Run: headless pygame with SDL's dummy video driver; simulated clock (each Clock.tick advances the game by its frame time, no real sleeping); random seed 0; keys injected as events and as key.get_pressed() state; no mouse input.
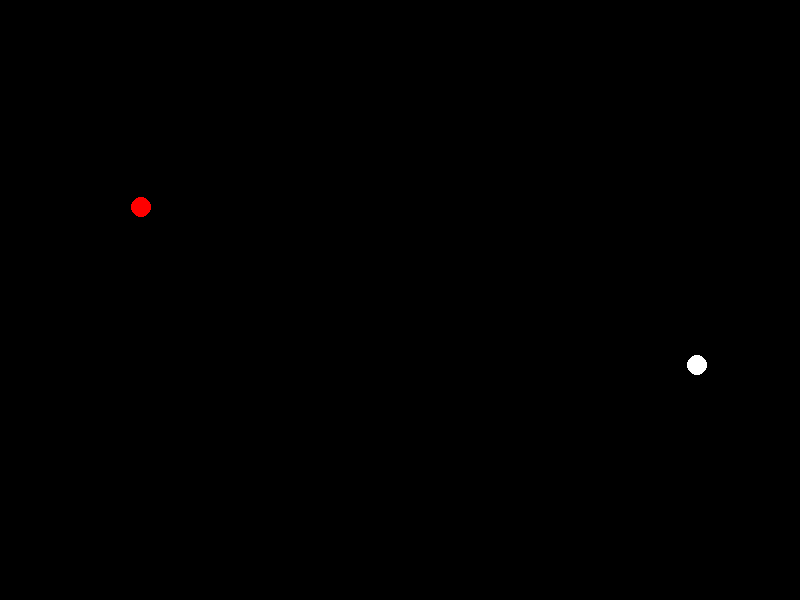
Frame 1 of 4 · flips 1–60 · no input
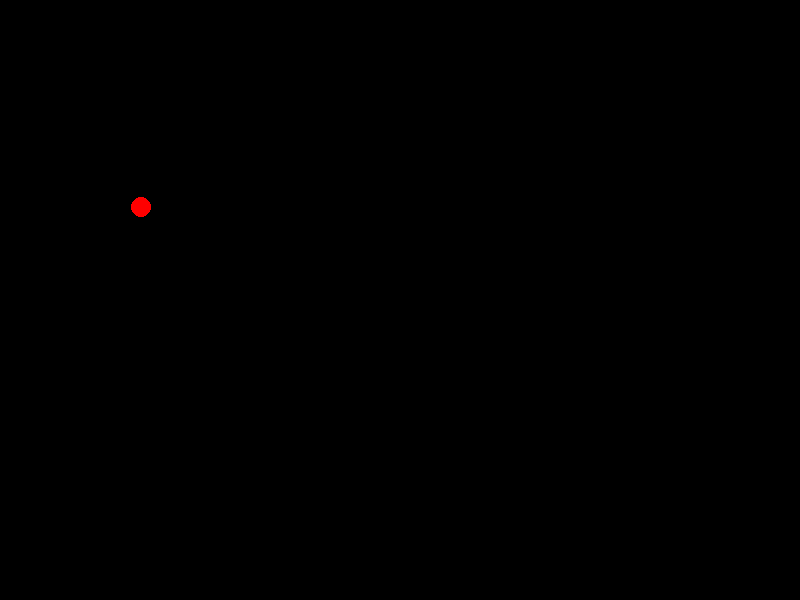
Frame 2 of 4 · flips 61–180 · tapped SPACE, RETURN · held RIGHT (→), D
Frame 3 of 4 · flips 181–300 · held DOWN (↓), S · screen unchanged from frame 2, image omitted
Frame 4 of 4 · flips 301–420 · held LEFT (←), A, UP (↑), W · screen unchanged from frame 3, image omitted

The pygame program that drew these frames:

import pygame
import random

def main():
    
    # Boilerplate init crap.
    pygame.init()
    pygame.display.set_caption('Snek')

    clock = pygame.time.Clock()

    screen_size = pygame.Vector2(800, 600)
    screen_half = screen_size / 2
    screen_quarter = screen_size / 4
    screen_color = 0x000000
    screen = pygame.display.set_mode(screen_size)

    # Snake defs.
    snake_size   = 10
    snake_color  = 0xFFFFFF
    snake_parts   = [] # This is called a list in Python. It's a dynamic array. In C++, they're called vectors.
    snake_speed  = 5    

    # Put the snake head somewhere around the center of the screen. (somewhere from 1/4 to 3/4 around the screen)
    snake_pos = pygame.Vector2(random.randint(screen_quarter.x, screen_quarter.x * 3), \
                               random.randint(screen_quarter.y, screen_quarter.y * 3))

    # Have the snake shoot off in a random direction with constant speed
    snake_direction = pygame.Vector2(1,0) #pygame.Vector2.normalize(pygame.Vector2(random.uniform(-1, 1), random.uniform(-1,1)))
    snake_direction *= snake_speed


    # Pellet
    pellet_size = 10
    pellet_color = 0xFF0000
    pellet_pos = pygame.Vector2(random.randint(screen_quarter.x / 2, screen_quarter.x / 2 * 7), \
                                random.randint(screen_quarter.y / 2, screen_quarter.y / 2 * 7))


    running = True
    while running:

        for event in pygame.event.get():
            if event.type == pygame.QUIT: 
                running = False
                break

        key = pygame.key.get_pressed()
        if key[pygame.K_ESCAPE]: 
            running = False
            break
        

        # Draw onto the screen
        screen.fill(screen_color)
        
        # Draw Pellet
        pygame.draw.circle(screen, pellet_color, pellet_pos, pellet_size)

        # Draw snake
        snake_pos += snake_direction
        pygame.draw.circle(screen, snake_color, snake_pos, snake_size)


        pygame.display.update()
        clock.tick(30)
        
    pygame.quit()



if __name__=='__main__':
    main()
